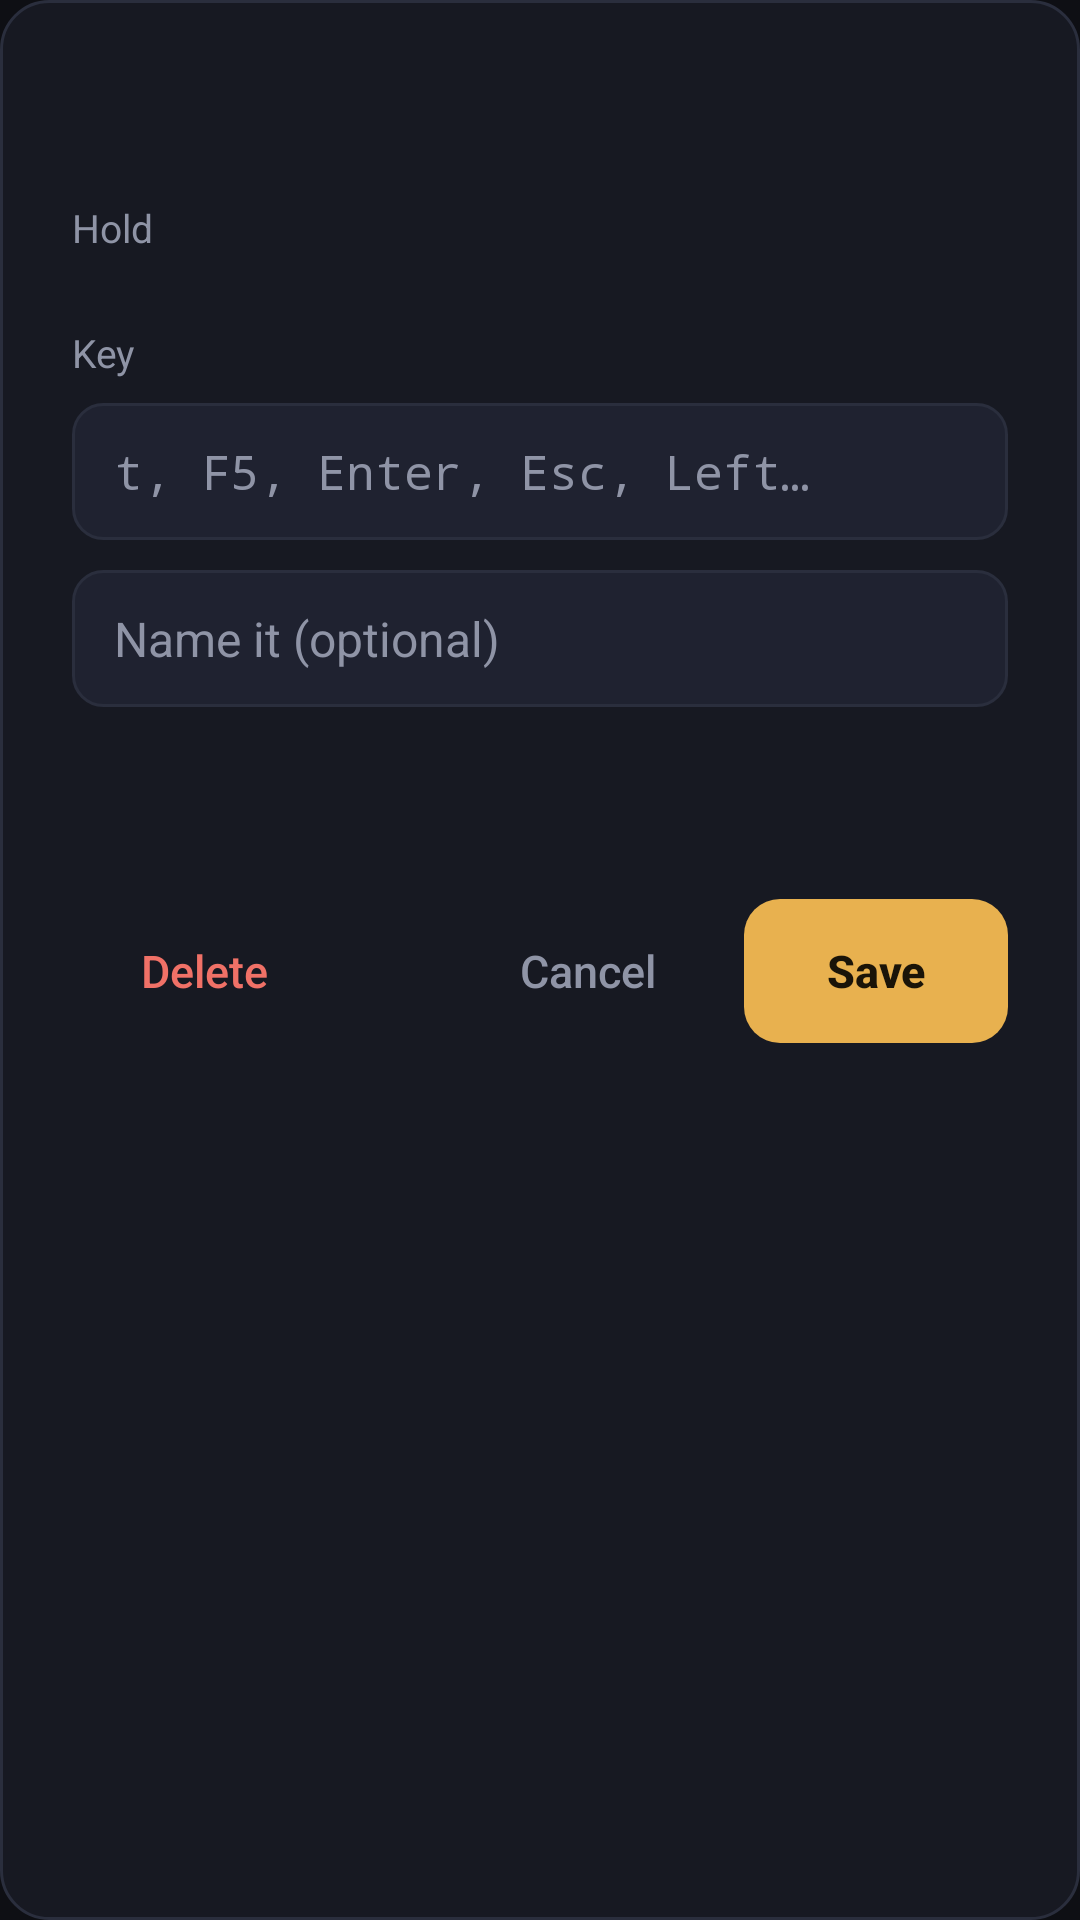

Write the Android layout XML for this screen, with the resource values it uses.
<!-- AndroidManifest.xml: application theme Theme.Iolite -->
<!-- res/layout/dialog_shortcut.xml -->
<?xml version="1.0" encoding="utf-8"?>
<ScrollView xmlns:android="http://schemas.android.com/apk/res/android"
    android:layout_width="match_parent"
    android:layout_height="wrap_content"
    android:background="@drawable/bg_card">

    <LinearLayout
        android:layout_width="match_parent"
        android:layout_height="wrap_content"
        android:orientation="vertical"
        android:paddingStart="24dp"
        android:paddingTop="24dp"
        android:paddingEnd="24dp"
        android:paddingBottom="16dp">

        <TextView
            android:id="@+id/dialogTitle"
            android:layout_width="wrap_content"
            android:layout_height="wrap_content"
            android:textColor="@color/text"
            android:textSize="20sp" />

        <TextView
            style="@style/FieldLabel"
            android:layout_width="wrap_content"
            android:layout_height="wrap_content"
            android:text="@string/shortcut_modifiers" />

        <LinearLayout
            android:id="@+id/modifierToggles"
            android:layout_width="match_parent"
            android:layout_height="wrap_content"
            android:background="@drawable/bg_segment"
            android:orientation="horizontal" />

        <TextView
            style="@style/FieldLabel"
            android:layout_width="wrap_content"
            android:layout_height="wrap_content"
            android:text="@string/shortcut_key" />

        <EditText
            android:id="@+id/keyInput"
            style="@style/Field"
            android:layout_width="match_parent"
            android:layout_height="wrap_content"
            android:fontFamily="monospace"
            android:hint="@string/shortcut_key_hint"
            android:inputType="text|textNoSuggestions" />

        <EditText
            android:id="@+id/nameInput"
            style="@style/Field"
            android:layout_width="match_parent"
            android:layout_height="wrap_content"
            android:layout_marginTop="10dp"
            android:hint="@string/shortcut_name_hint"
            android:inputType="textCapSentences" />

        <TextView
            android:id="@+id/preview"
            android:layout_width="match_parent"
            android:layout_height="wrap_content"
            android:layout_marginTop="20dp"
            android:fontFamily="monospace"
            android:gravity="center"
            android:minHeight="28dp"
            android:textSize="18sp" />

        <LinearLayout
            android:layout_width="match_parent"
            android:layout_height="wrap_content"
            android:layout_marginTop="16dp"
            android:gravity="center_vertical"
            android:orientation="horizontal">

            <Button
                android:id="@+id/deleteButton"
                style="@style/TextButton"
                android:layout_width="wrap_content"
                android:layout_height="wrap_content"
                android:text="@string/delete"
                android:textColor="@color/danger" />

            <Space
                android:layout_width="0dp"
                android:layout_height="0dp"
                android:layout_weight="1" />

            <Button
                android:id="@+id/cancelButton"
                style="@style/TextButton"
                android:layout_width="wrap_content"
                android:layout_height="wrap_content"
                android:text="@string/cancel"
                android:textColor="@color/text_dim" />

            <Button
                android:id="@+id/saveButton"
                style="@style/HoneyButton"
                android:layout_width="wrap_content"
                android:layout_height="wrap_content"
                android:layout_marginStart="8dp"
                android:text="@string/save" />
        </LinearLayout>
    </LinearLayout>
</ScrollView>
<!-- resources referenced by this layout -->
<resources>
  <color name="danger">#F07167</color>
  <color name="text">#ECEDF2</color>
  <color name="text_dim">#8F94A6</color>
  <!-- drawable bg_card (drawable) -->
  <?xml version="1.0" encoding="utf-8"?>
  <shape xmlns:android="http://schemas.android.com/apk/res/android" android:shape="rectangle">
      <solid android:color="@color/surface" />
      <corners android:radius="16dp" />
      <stroke android:width="1dp" android:color="@color/hairline" />
  </shape>
  <!-- drawable bg_segment (drawable) -->
  <?xml version="1.0" encoding="utf-8"?>
  <shape xmlns:android="http://schemas.android.com/apk/res/android" android:shape="rectangle">
      <solid android:color="@color/raised" />
      <corners android:radius="10dp" />
      <stroke android:width="1dp" android:color="@color/hairline" />
  </shape>
  <string name="cancel">Cancel</string>
  <string name="delete">Delete</string>
  <string name="save">Save</string>
  <string name="shortcut_key">Key</string>
  <string name="shortcut_key_hint">t, F5, Enter, Esc, Left…</string>
  <string name="shortcut_modifiers">Hold</string>
  <string name="shortcut_name_hint">Name it (optional)</string>
  <style name="Field">
          <item name="android:background">@drawable/bg_input</item>
          <item name="android:importantForAutofill">no</item>
          <item name="android:maxLines">1</item>
          <item name="android:paddingStart">14dp</item>
          <item name="android:paddingTop">12dp</item>
          <item name="android:paddingEnd">14dp</item>
          <item name="android:paddingBottom">12dp</item>
          <item name="android:textColor">@color/text</item>
          <item name="android:textColorHint">@color/text_dim</item>
          <item name="android:textSize">16sp</item>
      </style>
  <style name="FieldLabel">
          <item name="android:textColor">@color/text_dim</item>
          <item name="android:textSize">13sp</item>
          <item name="android:layout_marginTop">16dp</item>
          <item name="android:layout_marginBottom">8dp</item>
      </style>
  <style name="TextButton" parent="android:Widget.Material.Button.Borderless">
          <item name="android:background">?android:attr/selectableItemBackgroundBorderless</item>
          <item name="android:elevation">0dp</item>
          <item name="android:stateListAnimator">@null</item>
          <item name="android:textAllCaps">false</item>
          <item name="android:textSize">15sp</item>
          <item name="android:minHeight">48dp</item>
          <item name="android:paddingStart">12dp</item>
          <item name="android:paddingEnd">12dp</item>
      </style>
  <style name="Theme.Iolite" parent="android:Theme.Material.NoActionBar">
          <item name="android:windowBackground">@color/ink</item>
          <item name="android:statusBarColor">@color/ink</item>
          <item name="android:navigationBarColor">@color/ink</item>
          <item name="android:windowLightStatusBar">false</item>
          <item name="android:colorAccent">@color/honey</item>
          <item name="android:textColorPrimary">@color/text</item>
          <item name="android:textColorSecondary">@color/text_dim</item>
      </style>
  <color name="surface">#171922</color>
  <color name="hairline">#2A2E3D</color>
  <color name="raised">#1F2230</color>
  <!-- drawable bg_button_honey (drawable) -->
  <?xml version="1.0" encoding="utf-8"?>
  <selector xmlns:android="http://schemas.android.com/apk/res/android">
      <item android:state_pressed="true">
          <shape android:shape="rectangle">
              <solid android:color="@color/honey_pressed" />
              <corners android:radius="12dp" />
          </shape>
      </item>
      <item>
          <shape android:shape="rectangle">
              <solid android:color="@color/honey" />
              <corners android:radius="12dp" />
          </shape>
      </item>
  </selector>
  <color name="honey_ink">#1A1408</color>
  <color name="ink">#0E0F14</color>
  <color name="honey">#E8B14F</color>
  <color name="violet">#8B8EF5</color>
  <color name="honey_pressed">#CF9A3E</color>
</resources>
